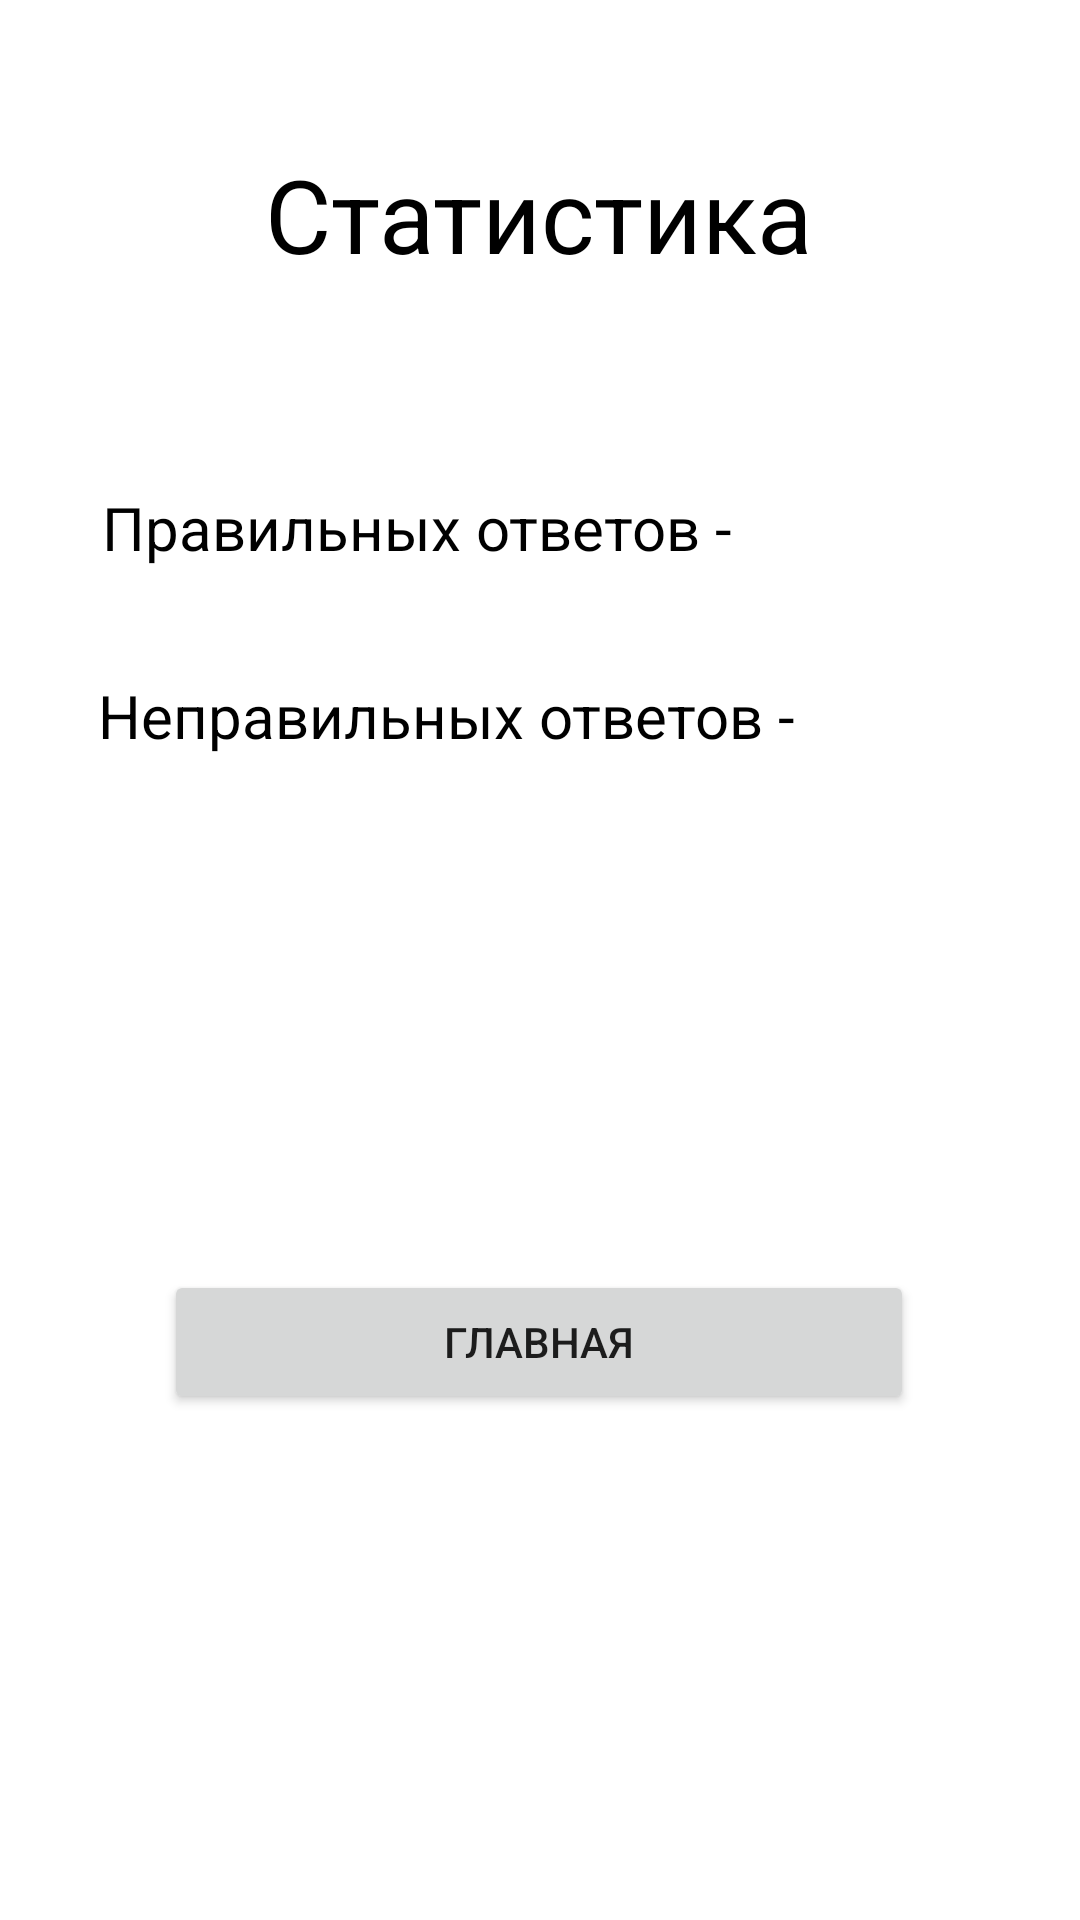

Produce the Android XML layout that renders to this screen, including the resource entries it uses.
<!-- AndroidManifest.xml: application theme Theme.Mystery -->
<!-- res/layout/activity_static.xml -->
<?xml version="1.0" encoding="utf-8"?>
<androidx.constraintlayout.widget.ConstraintLayout xmlns:android="http://schemas.android.com/apk/res/android"
    xmlns:app="http://schemas.android.com/apk/res-auto"
    xmlns:tools="http://schemas.android.com/tools"
    android:layout_width="match_parent"
    android:layout_height="match_parent"
    tools:context=".StaticActivity">

    <TextView
        android:id="@+id/NameStatic"
        android:layout_width="wrap_content"
        android:layout_height="wrap_content"
        android:text="Статистика"
        android:textColor="@color/black"
        android:textSize="34sp"
        app:layout_constraintBottom_toBottomOf="parent"
        app:layout_constraintEnd_toEndOf="parent"
        app:layout_constraintHorizontal_bias="0.498"
        app:layout_constraintStart_toStartOf="parent"
        app:layout_constraintTop_toTopOf="parent"
        app:layout_constraintVertical_bias="0.082" />

    <TextView
        android:id="@+id/TxtWrong"
        android:layout_width="wrap_content"
        android:layout_height="wrap_content"
        android:layout_marginTop="-525dp"
        android:text="Неправильных ответов - "
        android:textColor="@color/black"
        android:textSize="20sp"
        app:layout_constraintBottom_toBottomOf="parent"
        app:layout_constraintEnd_toEndOf="parent"
        app:layout_constraintHorizontal_bias="0.265"
        app:layout_constraintStart_toStartOf="parent"
        app:layout_constraintTop_toBottomOf="@+id/TxtRight"
        app:layout_constraintVertical_bias="0.591" />

    <TextView
        android:id="@+id/TxtRight"
        android:layout_width="wrap_content"
        android:layout_height="wrap_content"
        android:layout_marginTop="-25dp"
        android:text="Правильных ответов - "
        android:textColor="@color/black"
        android:textSize="20sp"
        app:layout_constraintBottom_toBottomOf="parent"
        app:layout_constraintEnd_toEndOf="parent"
        app:layout_constraintHorizontal_bias="0.235"
        app:layout_constraintStart_toStartOf="parent"
        app:layout_constraintTop_toBottomOf="@+id/NameStatic"
        app:layout_constraintVertical_bias="0.171" />

    <TextView
        android:id="@+id/TxtAnswerFour"
        android:layout_width="wrap_content"
        android:layout_height="wrap_content"
        app:layout_constraintBottom_toBottomOf="parent"
        app:layout_constraintStart_toStartOf="parent" />

    <Button
        android:id="@+id/BackBtn"
        android:layout_width="250dp"
        android:layout_height="wrap_content"
        android:onClick="onClickBackBtn"
        android:text="Главная"
        app:layout_constraintBottom_toBottomOf="parent"
        app:layout_constraintEnd_toEndOf="parent"
        app:layout_constraintHorizontal_bias="0.496"
        app:layout_constraintStart_toStartOf="parent"
        app:layout_constraintTop_toTopOf="parent"
        app:layout_constraintVertical_bias="0.715" />
</androidx.constraintlayout.widget.ConstraintLayout>
<!-- resources referenced by this layout -->
<resources>
  <style name="Theme.Mystery" parent="Theme.MaterialComponents.DayNight.DarkActionBar">
          
          <item name="colorPrimary">@color/purple_500</item>
          <item name="colorPrimaryVariant">@color/purple_700</item>
          <item name="colorOnPrimary">@color/white</item>
          
          <item name="colorSecondary">@color/teal_200</item>
          <item name="colorSecondaryVariant">@color/teal_700</item>
          <item name="colorOnSecondary">@color/black</item>
          
          <item name="android:statusBarColor">?attr/colorPrimaryVariant</item>
          
      </style>
  <!-- not gathered from this repository: default colours our renderer supplied (Android Studio template values) -->
  <color name="purple_500">#FF6200EE</color>
  <color name="purple_700">#FF3700B3</color>
  <color name="teal_200">#FF03DAC5</color>
  <color name="teal_700">#FF018786</color>
  <color name="black">#FF000000</color>
  <color name="white">#FFFFFFFF</color>
</resources>
